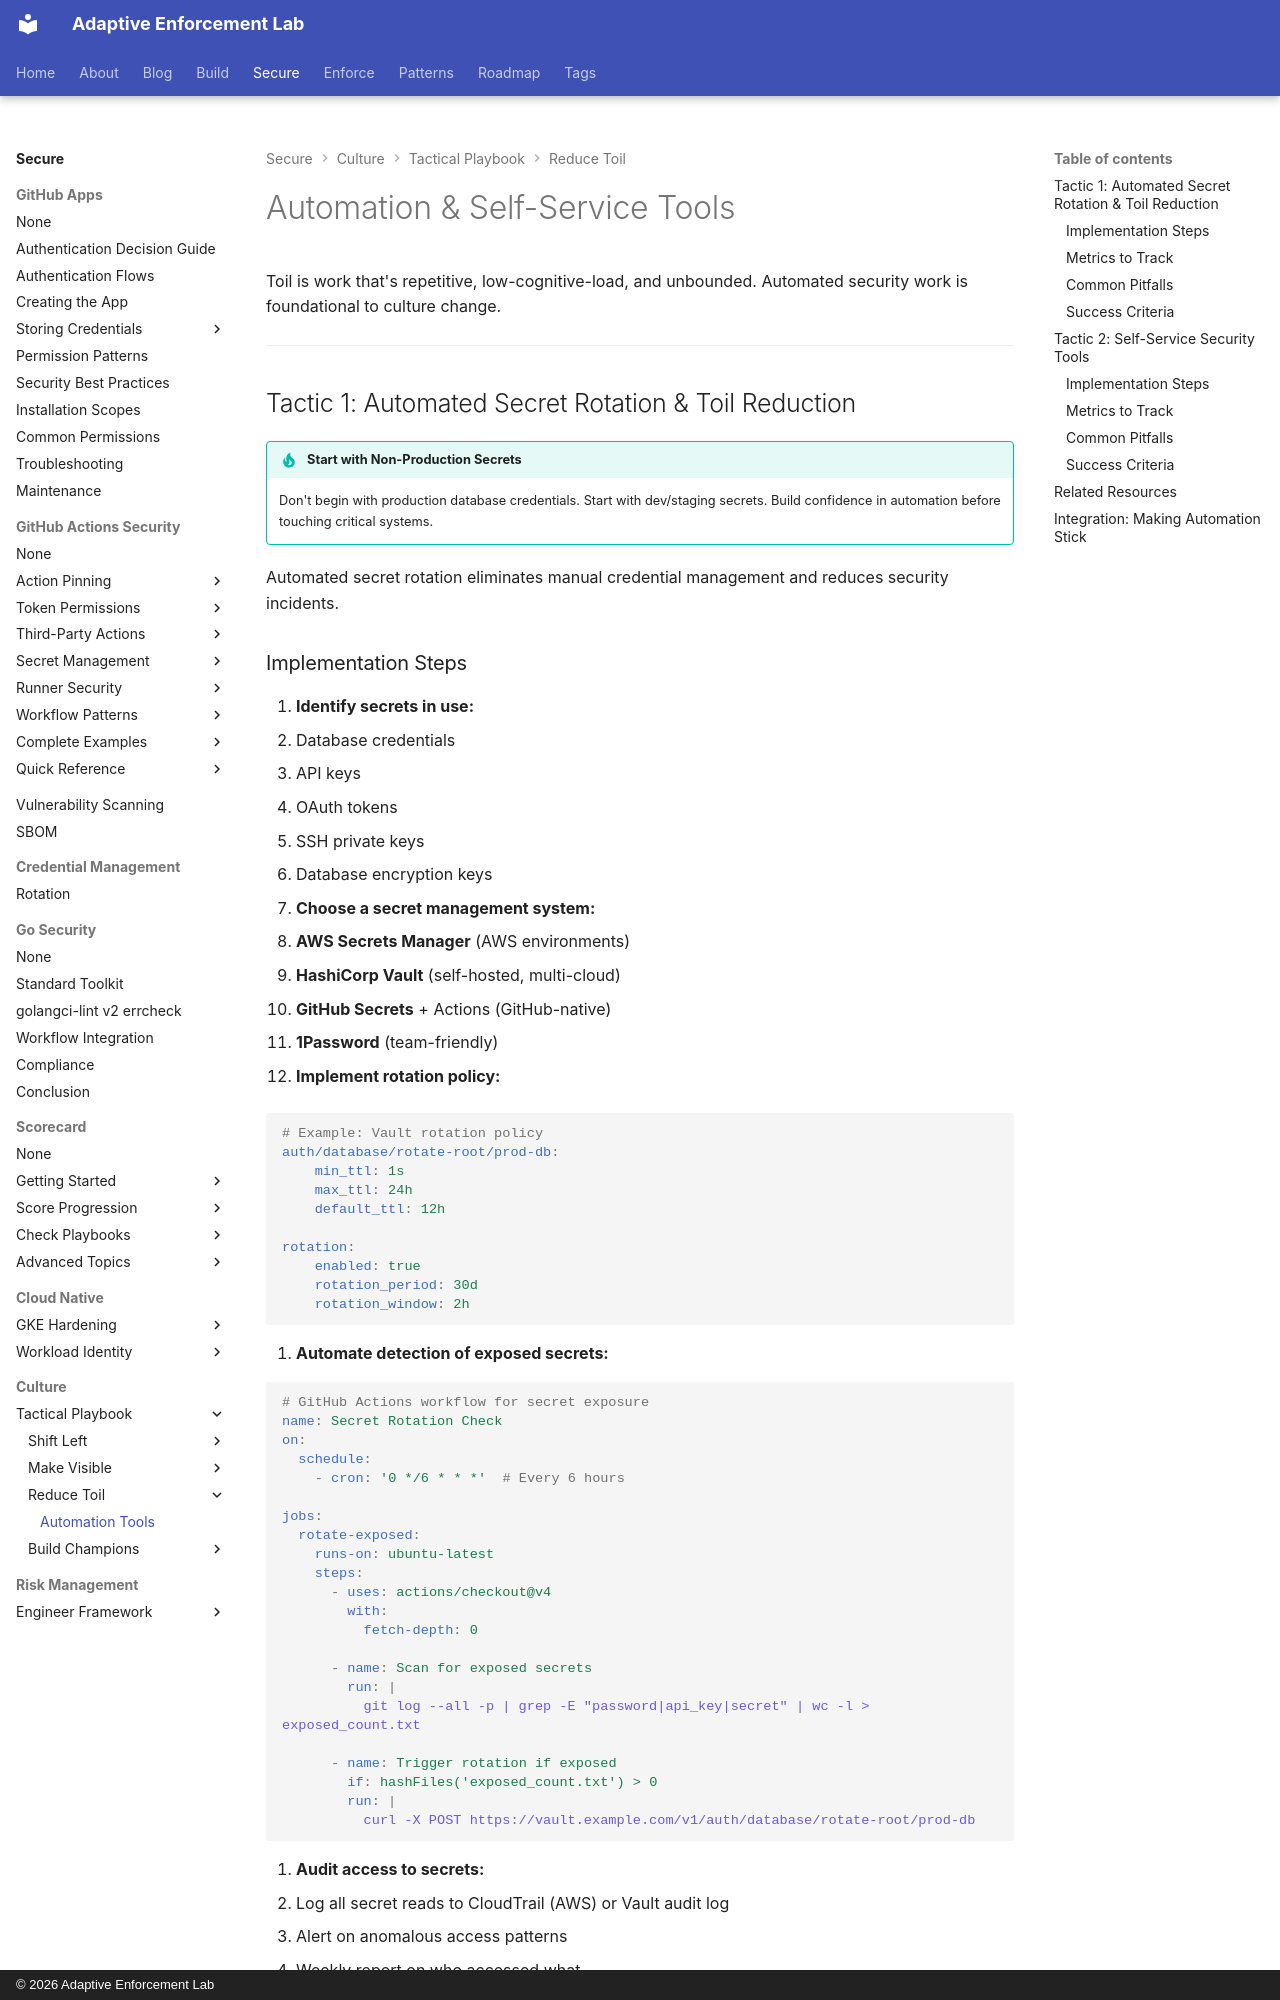

repository: adaptive-enforcement-lab/adaptive-enforcement-lab-com · page: secure/culture/tactical-playbook/automation-tools/index.html · generator: mkdocs · copyright: © 2026 Adaptive Enforcement Lab

---
title: Automation & Self-Service Tools
description: Deploy automated secret rotation systems and self-service security tools to eliminate repetitive toil and enable developers to run security scans independently.
provenance: human
---
# Automation & Self-Service Tools

Toil is work that's repetitive, low-cognitive-load, and unbounded. Automated security work is foundational to culture change.

---

## Tactic 1: Automated Secret Rotation & Toil Reduction

!!! tip "Start with Non-Production Secrets"
    Don't begin with production database credentials. Start with dev/staging secrets. Build confidence in automation before touching critical systems.

Automated secret rotation eliminates manual credential management and reduces security incidents.

### Implementation Steps

1. **Identify secrets in use:**
   - Database credentials
   - API keys
   - OAuth tokens
   - SSH private keys
   - Database encryption keys

2. **Choose a secret management system:**
   - **AWS Secrets Manager** (AWS environments)
   - **HashiCorp Vault** (self-hosted, multi-cloud)
   - **GitHub Secrets** + Actions (GitHub-native)
   - **1Password** (team-friendly)

3. **Implement rotation policy:**

   ```yaml
   # Example: Vault rotation policy
   auth/database/rotate-root/prod-db:
       min_ttl: 1s
       max_ttl: 24h
       default_ttl: 12h

   rotation:
       enabled: true
       rotation_period: 30d
       rotation_window: 2h
   ```

4. **Automate detection of exposed secrets:**

   ```yaml
   # GitHub Actions workflow for secret exposure
   name: Secret Rotation Check
   on:
     schedule:
       - cron: '0 */6 * * *'  # Every 6 hours

   jobs:
     rotate-exposed:
       runs-on: ubuntu-latest
       steps:
         - uses: actions/checkout@v4
           with:
             fetch-depth: 0

         - name: Scan for exposed secrets
           run: |
             git log --all -p | grep -E "password|api_key|secret" | wc -l > exposed_count.txt

         - name: Trigger rotation if exposed
           if: hashFiles('exposed_count.txt') > 0
           run: |
             curl -X POST https://vault.example.com/v1/auth/database/rotate-root/prod-db
   ```

5. **Audit access to secrets:**
   - Log all secret reads to CloudTrail (AWS) or Vault audit log
   - Alert on anomalous access patterns
   - Weekly report on who accessed what
